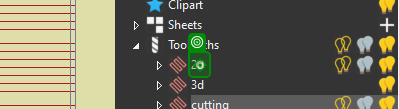
Workflow: Save_Toolpaths

Step 1: click on 'cutting(1)'

Step 2: click on 'image Save Toolpaths' (no picture)

Step 3: type "two_d" into 'File name' (no picture)

Step 4: click on 'Save' (no picture)

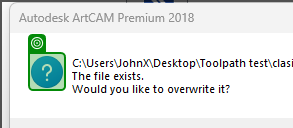
Step 5: check

Step 6: click on 'Yes' (no picture)

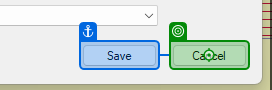
Step 7: click on 'Cancel'

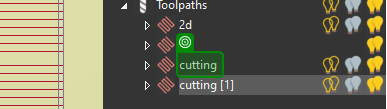
Step 8: check

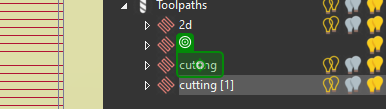
Step 9: click on 'cutting(2)'

Step 10: click on 'image Save Toolpaths' (no picture)

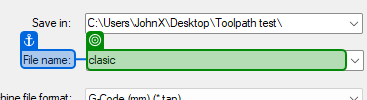
Step 11: type "cuttingNumber" into 'File name'

Step 12: click on 'Save' (no picture)

Step 13: check (no picture)

Step 14: click on 'Yes' (no picture)

Step 15: click on 'Cancel(1)' (no picture)

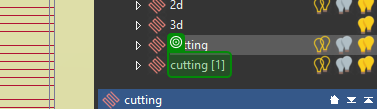
Step 16 [then]: check

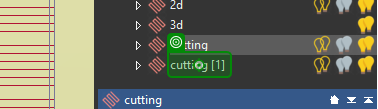
Step 17 [then]: click on 'cutting [1]'

Step 18: click on 'image Save Toolpaths' (no picture)

Step 19: type "cutting_1_Number" into 'File name' (no picture)

Step 20: click on 'Save' (no picture)

Step 21: check (no picture)

Step 22: click on 'Yes' (no picture)

Step 23: click on 'Cancel(1)' (no picture)

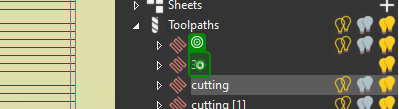
Step 24: click on '3d'